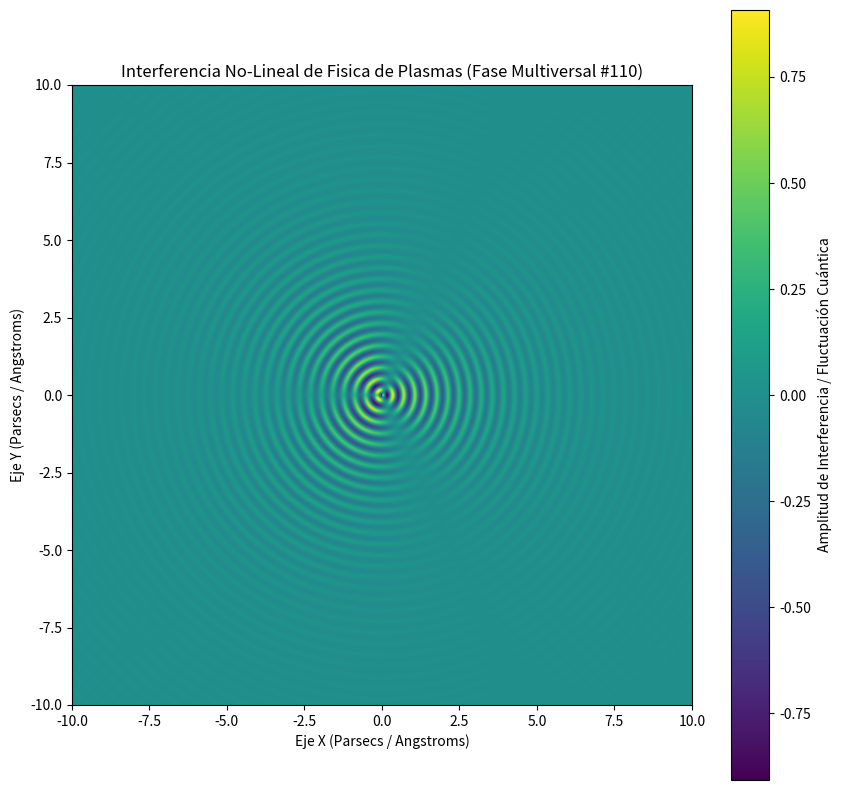

Write Python code to recreate this figure.
%matplotlib inline
# Simulación Multiversal: Fisica de Plasmas - Variante 110
import numpy as np
import matplotlib.pyplot as plt

# Parámetros Físicos No-Lineales
omega_1 = 17.562
omega_2 = 1.375
lambda_decay = 0.502
phase_shift = 1.703

x = np.linspace(-10, 10, 800)
y = np.linspace(-10, 10, 800)
X, Y = np.meshgrid(x, y)

# Dinámica de Fluidos / Campos Tensor-Escalares (Fase Multiversal)
R = np.sqrt(X**2 + Y**2) + 1e-5
Z = (np.sin(omega_1 * R + phase_shift) * np.cos(omega_2 * np.arctan2(Y, X))) * np.exp(-lambda_decay * R)

plt.figure(figsize=(10, 10))
plt.imshow(Z, cmap='viridis', extent=[-10, 10, -10, 10], origin='lower')
plt.colorbar(label='Amplitud de Interferencia / Fluctuación Cuántica')
plt.title(r'Interferencia No-Lineal de Fisica de Plasmas (Fase Multiversal #110)')
plt.xlabel('Eje X (Parsecs / Angstroms)')
plt.ylabel('Eje Y (Parsecs / Angstroms)')
plt.show()
